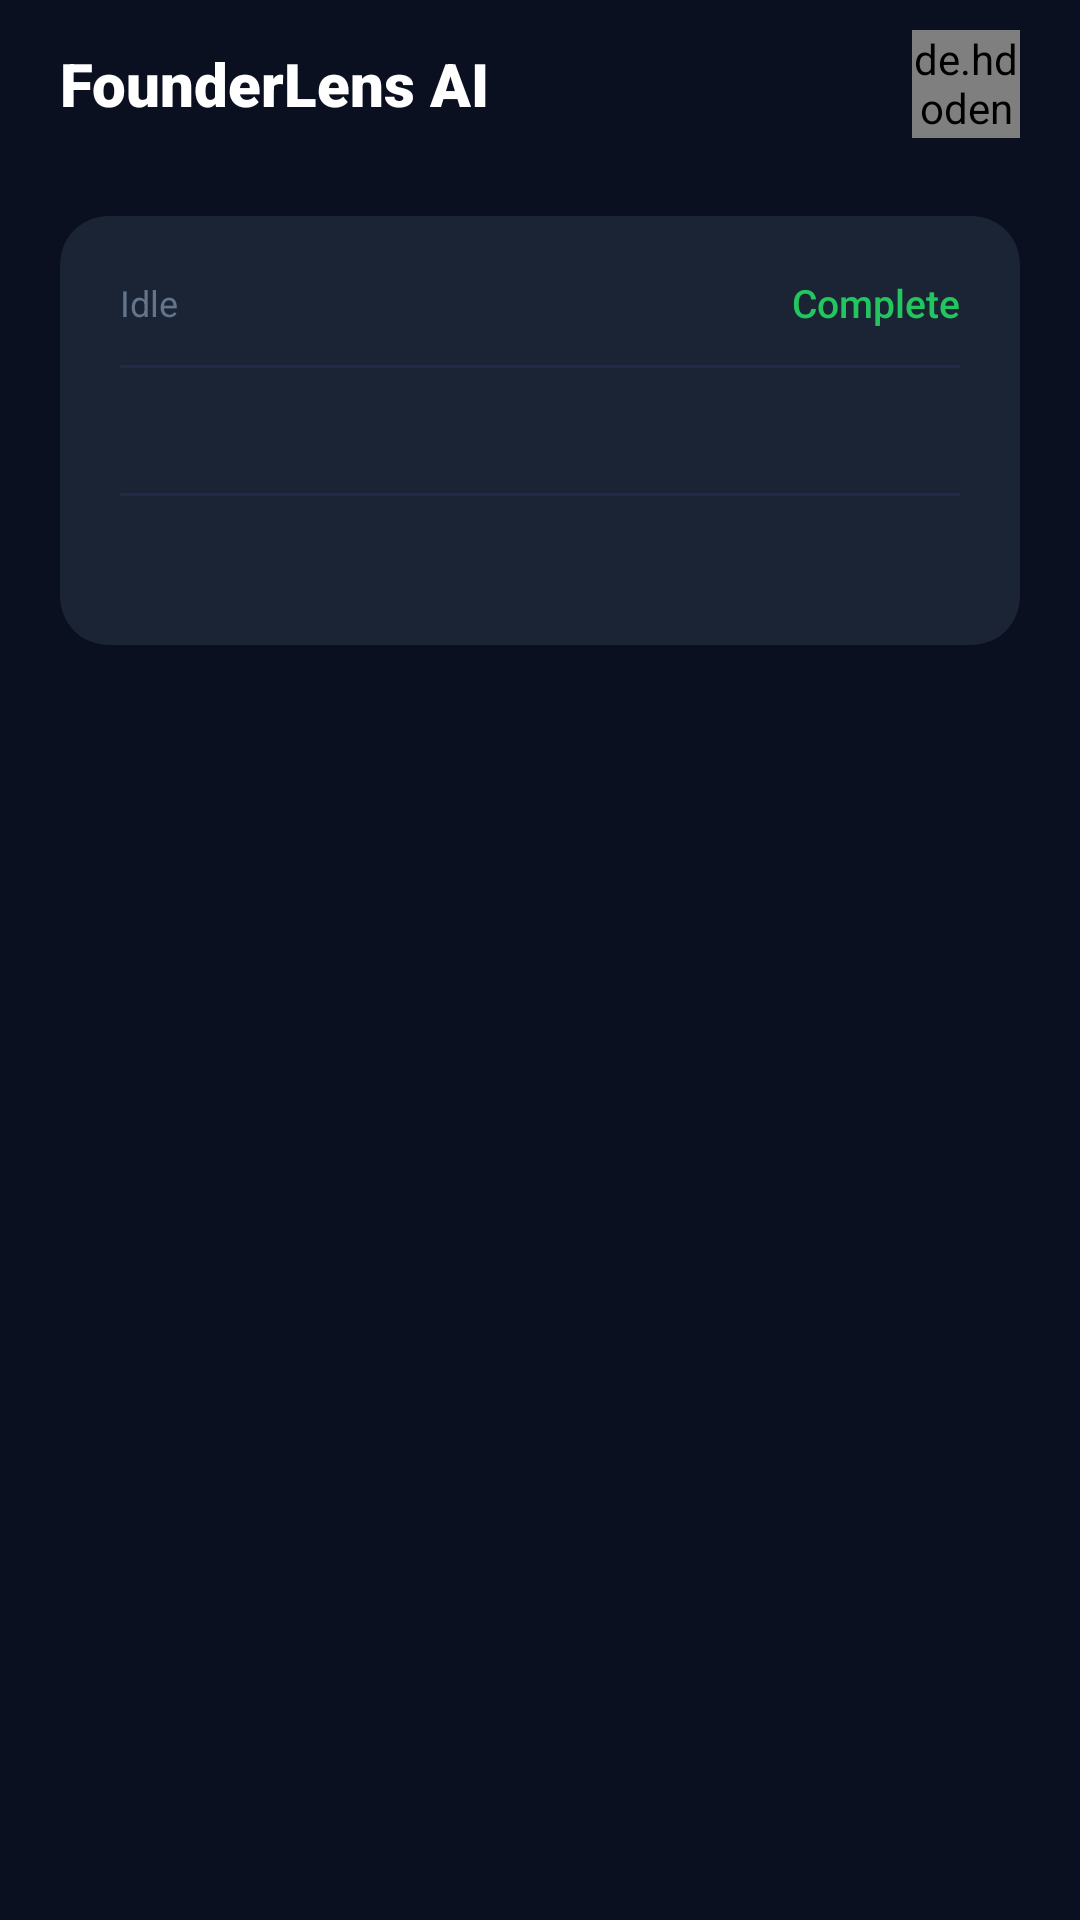

The Android layout XML behind this screen, and the referenced resources:
<!-- AndroidManifest.xml: activity theme Theme.FounderLensAI -->
<!-- res/layout/activity_analysis_detail.xml -->
<?xml version="1.0" encoding="utf-8"?>
<androidx.coordinatorlayout.widget.CoordinatorLayout
    xmlns:android="http://schemas.android.com/apk/res/android"
    xmlns:tools="http://schemas.android.com/tools"
    xmlns:app="http://schemas.android.com/apk/res-auto"
    android:layout_width="match_parent"
    android:layout_height="match_parent"
    android:background="@color/color_background">

    <com.google.android.material.appbar.AppBarLayout
        android:layout_width="match_parent"
        android:layout_height="wrap_content"
        android:background="@color/color_background"
        app:elevation="0dp">
        <androidx.appcompat.widget.Toolbar
            android:id="@+id/toolbar"
            android:layout_width="match_parent"
            android:layout_height="?attr/actionBarSize"
            app:contentInsetStart="0dp">

            <RelativeLayout
                android:layout_width="match_parent"
                android:layout_height="match_parent"
                android:paddingStart="20dp"
                android:paddingEnd="20dp">

                <TextView
                    android:layout_width="wrap_content"
                    android:layout_height="wrap_content"
                    android:layout_centerVertical="true"
                    android:layout_alignParentStart="true"
                    android:text="@string/app_name"
                    android:textColor="@color/color_text_primary"
                    android:textSize="20sp"
                    android:fontFamily="sans-serif-black" />

                <de.hdodenhof.circleimageview.CircleImageView
                    android:layout_width="36dp"
                    android:layout_height="36dp"
                    android:layout_centerVertical="true"
                    android:layout_alignParentEnd="true"
                    android:src="@drawable/icon_without_bg"
                    app:civ_border_width="1dp"
                    app:civ_border_color="@color/color_stroke" />

            </RelativeLayout>

        </androidx.appcompat.widget.Toolbar>
    </com.google.android.material.appbar.AppBarLayout>

    <ProgressBar
        android:id="@+id/loading_view"
        android:layout_width="48dp"
        android:layout_height="48dp"
        android:layout_gravity="center"
        android:indeterminateTint="@color/color_primary"
        android:visibility="gone"
        app:layout_behavior="@string/appbar_scrolling_view_behavior" />

    <androidx.core.widget.NestedScrollView
        android:layout_width="match_parent"
        android:layout_height="match_parent"
        app:layout_behavior="@string/appbar_scrolling_view_behavior"
        android:paddingBottom="32dp"
        android:clipToPadding="false">

        <LinearLayout
            android:layout_width="match_parent"
            android:layout_height="wrap_content"
            android:orientation="vertical"
            android:paddingHorizontal="20dp"
            android:paddingTop="16dp">

            
            <androidx.cardview.widget.CardView
                android:layout_width="match_parent"
                android:layout_height="wrap_content"
                app:cardBackgroundColor="@color/color_card"
                app:cardCornerRadius="16dp"
                app:cardElevation="0dp"
                android:layout_marginBottom="16dp">
                <LinearLayout
                    android:layout_width="match_parent"
                    android:layout_height="wrap_content"
                    android:orientation="vertical"
                    android:padding="20dp">
                    <LinearLayout
                        android:layout_width="match_parent"
                        android:layout_height="wrap_content"
                        android:orientation="horizontal"
                        android:gravity="center_vertical">
                        <TextView
                            android:layout_width="0dp"
                            android:layout_height="wrap_content"
                            android:layout_weight="1"
                            android:text="@string/status_idle"
                            android:textColor="@color/color_text_tertiary"
                            android:textSize="12sp"
                            android:fontFamily="sans-serif" />
                        <TextView
                            android:id="@+id/tv_status"
                            android:layout_width="wrap_content"
                            android:layout_height="wrap_content"
                            android:text="@string/status_complete"
                            android:textColor="@color/color_success"
                            android:textSize="13sp"
                            android:fontFamily="sans-serif-medium" />
                    </LinearLayout>
                    <View android:layout_width="match_parent" android:layout_height="1dp"
                        android:background="@color/color_divider" android:layout_marginVertical="12dp" />
                    <LinearLayout
                        android:layout_width="match_parent"
                        android:layout_height="wrap_content"
                        android:orientation="horizontal"
                        android:gravity="center_vertical">
                        <TextView
                            android:layout_width="0dp"
                            android:layout_height="wrap_content"
                            android:layout_weight="1"
                            tools:text="Timestamp"
                            android:textColor="@color/color_text_tertiary"
                            android:textSize="12sp"
                            android:fontFamily="sans-serif" />
                        <TextView
                            android:id="@+id/tv_timestamp"
                            android:layout_width="wrap_content"
                            android:layout_height="wrap_content"
                            tools:text="—"
                            android:textColor="@color/color_text_secondary"
                            android:textSize="13sp"
                            android:fontFamily="sans-serif" />
                    </LinearLayout>
                    <View android:layout_width="match_parent" android:layout_height="1dp"
                        android:background="@color/color_divider" android:layout_marginVertical="12dp" />
                    <LinearLayout
                        android:layout_width="match_parent"
                        android:layout_height="wrap_content"
                        android:orientation="horizontal"
                        android:gravity="center_vertical">
                        <TextView
                            android:layout_width="0dp"
                            android:layout_height="wrap_content"
                            android:layout_weight="1"
                            tools:text="Agents Involved"
                            android:textColor="@color/color_text_tertiary"
                            android:textSize="12sp"
                            android:fontFamily="sans-serif" />
                        <TextView
                            android:id="@+id/tv_agents_summary"
                            android:layout_width="wrap_content"
                            android:layout_height="wrap_content"
                            tools:text="—"
                            android:textColor="@color/color_text_secondary"
                            android:textSize="13sp"
                            android:fontFamily="sans-serif-medium" />
                    </LinearLayout>
                </LinearLayout>
            </androidx.cardview.widget.CardView>

            
            <TextView
                android:layout_width="wrap_content"
                android:layout_height="wrap_content"
                tools:text="Generated Insights"
                android:textColor="@color/color_text_primary"
                android:textSize="18sp"
                android:fontFamily="sans-serif-medium"
                android:layout_marginBottom="12dp" />

            <androidx.recyclerview.widget.RecyclerView
                android:id="@+id/rv_insights"
                android:layout_width="match_parent"
                android:layout_height="wrap_content"
                android:nestedScrollingEnabled="false" />

        </LinearLayout>
    </androidx.core.widget.NestedScrollView>

</androidx.coordinatorlayout.widget.CoordinatorLayout>
<!-- resources referenced by this layout -->
<resources>
  <color name="color_background">#0B1020</color>
  <color name="color_card">#1B2435</color>
  <color name="color_divider">#1E2D45</color>
  <color name="color_primary">#4F8CFF</color>
  <color name="color_stroke">#253048</color>
  <color name="color_success">#22C55E</color>
  <color name="color_text_primary">#FFFFFF</color>
  <color name="color_text_secondary">#94A3B8</color>
  <color name="color_text_tertiary">#64748B</color>
  <!-- drawable icon_without_bg: png bitmap (drawable, 147278 bytes) -->
  <string name="app_name">FounderLens AI</string>
  <string name="status_complete">Complete</string>
  <string name="status_idle">Idle</string>
  <style name="Theme.FounderLensAI" parent="Theme.MaterialComponents.DayNight.NoActionBar">
          <item name="colorPrimary">@color/color_primary</item>
          <item name="colorPrimaryVariant">@color/color_surface</item>
          <item name="colorOnPrimary">@color/color_text_primary</item>
          <item name="colorSecondary">@color/color_secondary</item>
          <item name="colorSecondaryVariant">@color/color_card</item>
          <item name="colorOnSecondary">@color/color_text_primary</item>
          <item name="android:colorBackground">@color/color_background</item>
          <item name="colorSurface">@color/color_surface</item>
          <item name="colorOnSurface">@color/color_text_primary</item>
          <item name="colorError">@color/color_error</item>
          <item name="colorOnError">@color/color_text_primary</item>
          <item name="android:statusBarColor">@color/color_background</item>
          <item name="android:navigationBarColor">@color/color_background</item>
          <item name="android:windowLightStatusBar" tools:targetApi="m">false</item>
          <item name="android:fontFamily">sans-serif</item>
          <item name="android:windowBackground">@color/color_background</item>
          <item name="android:windowSplashScreenBackground" tools:targetApi="31">@color/color_background</item>
          <item name="android:windowSplashScreenAnimatedIcon" tools:targetApi="31">@drawable/icon_without_bg</item>
      </style>
  <color name="color_surface">#121A2B</color>
  <color name="color_secondary">#38DDF8</color>
  <color name="color_error">#EF4444</color>
</resources>
